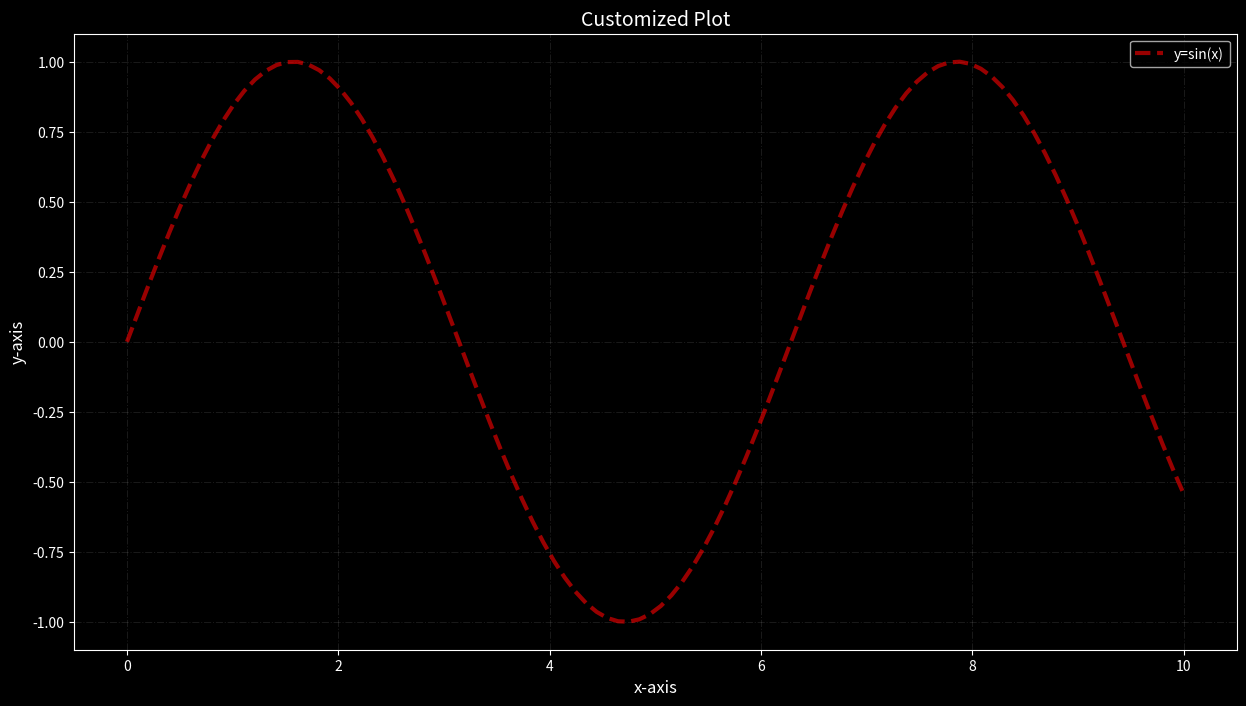

Here is the Python script that generated this plot:
import matplotlib.pyplot as plt
import numpy as np

# create a data
x = np.linspace(0, 10, 100)
y = np.sin(x)

# customing plot
plt.style.use('dark_background')

plt.figure(figsize=(15, 8))
plt.plot(x, y, color='red', linestyle='--', linewidth=3, label='y=sin(x)', alpha=0.6)
plt.title('Customized Plot', fontsize=14)
plt.xlabel('x-axis', fontsize=12)
plt.ylabel('y-axis', fontsize=12)
plt.grid(True, linestyle='-.', alpha=0.1)
plt.legend()
plt.show()
